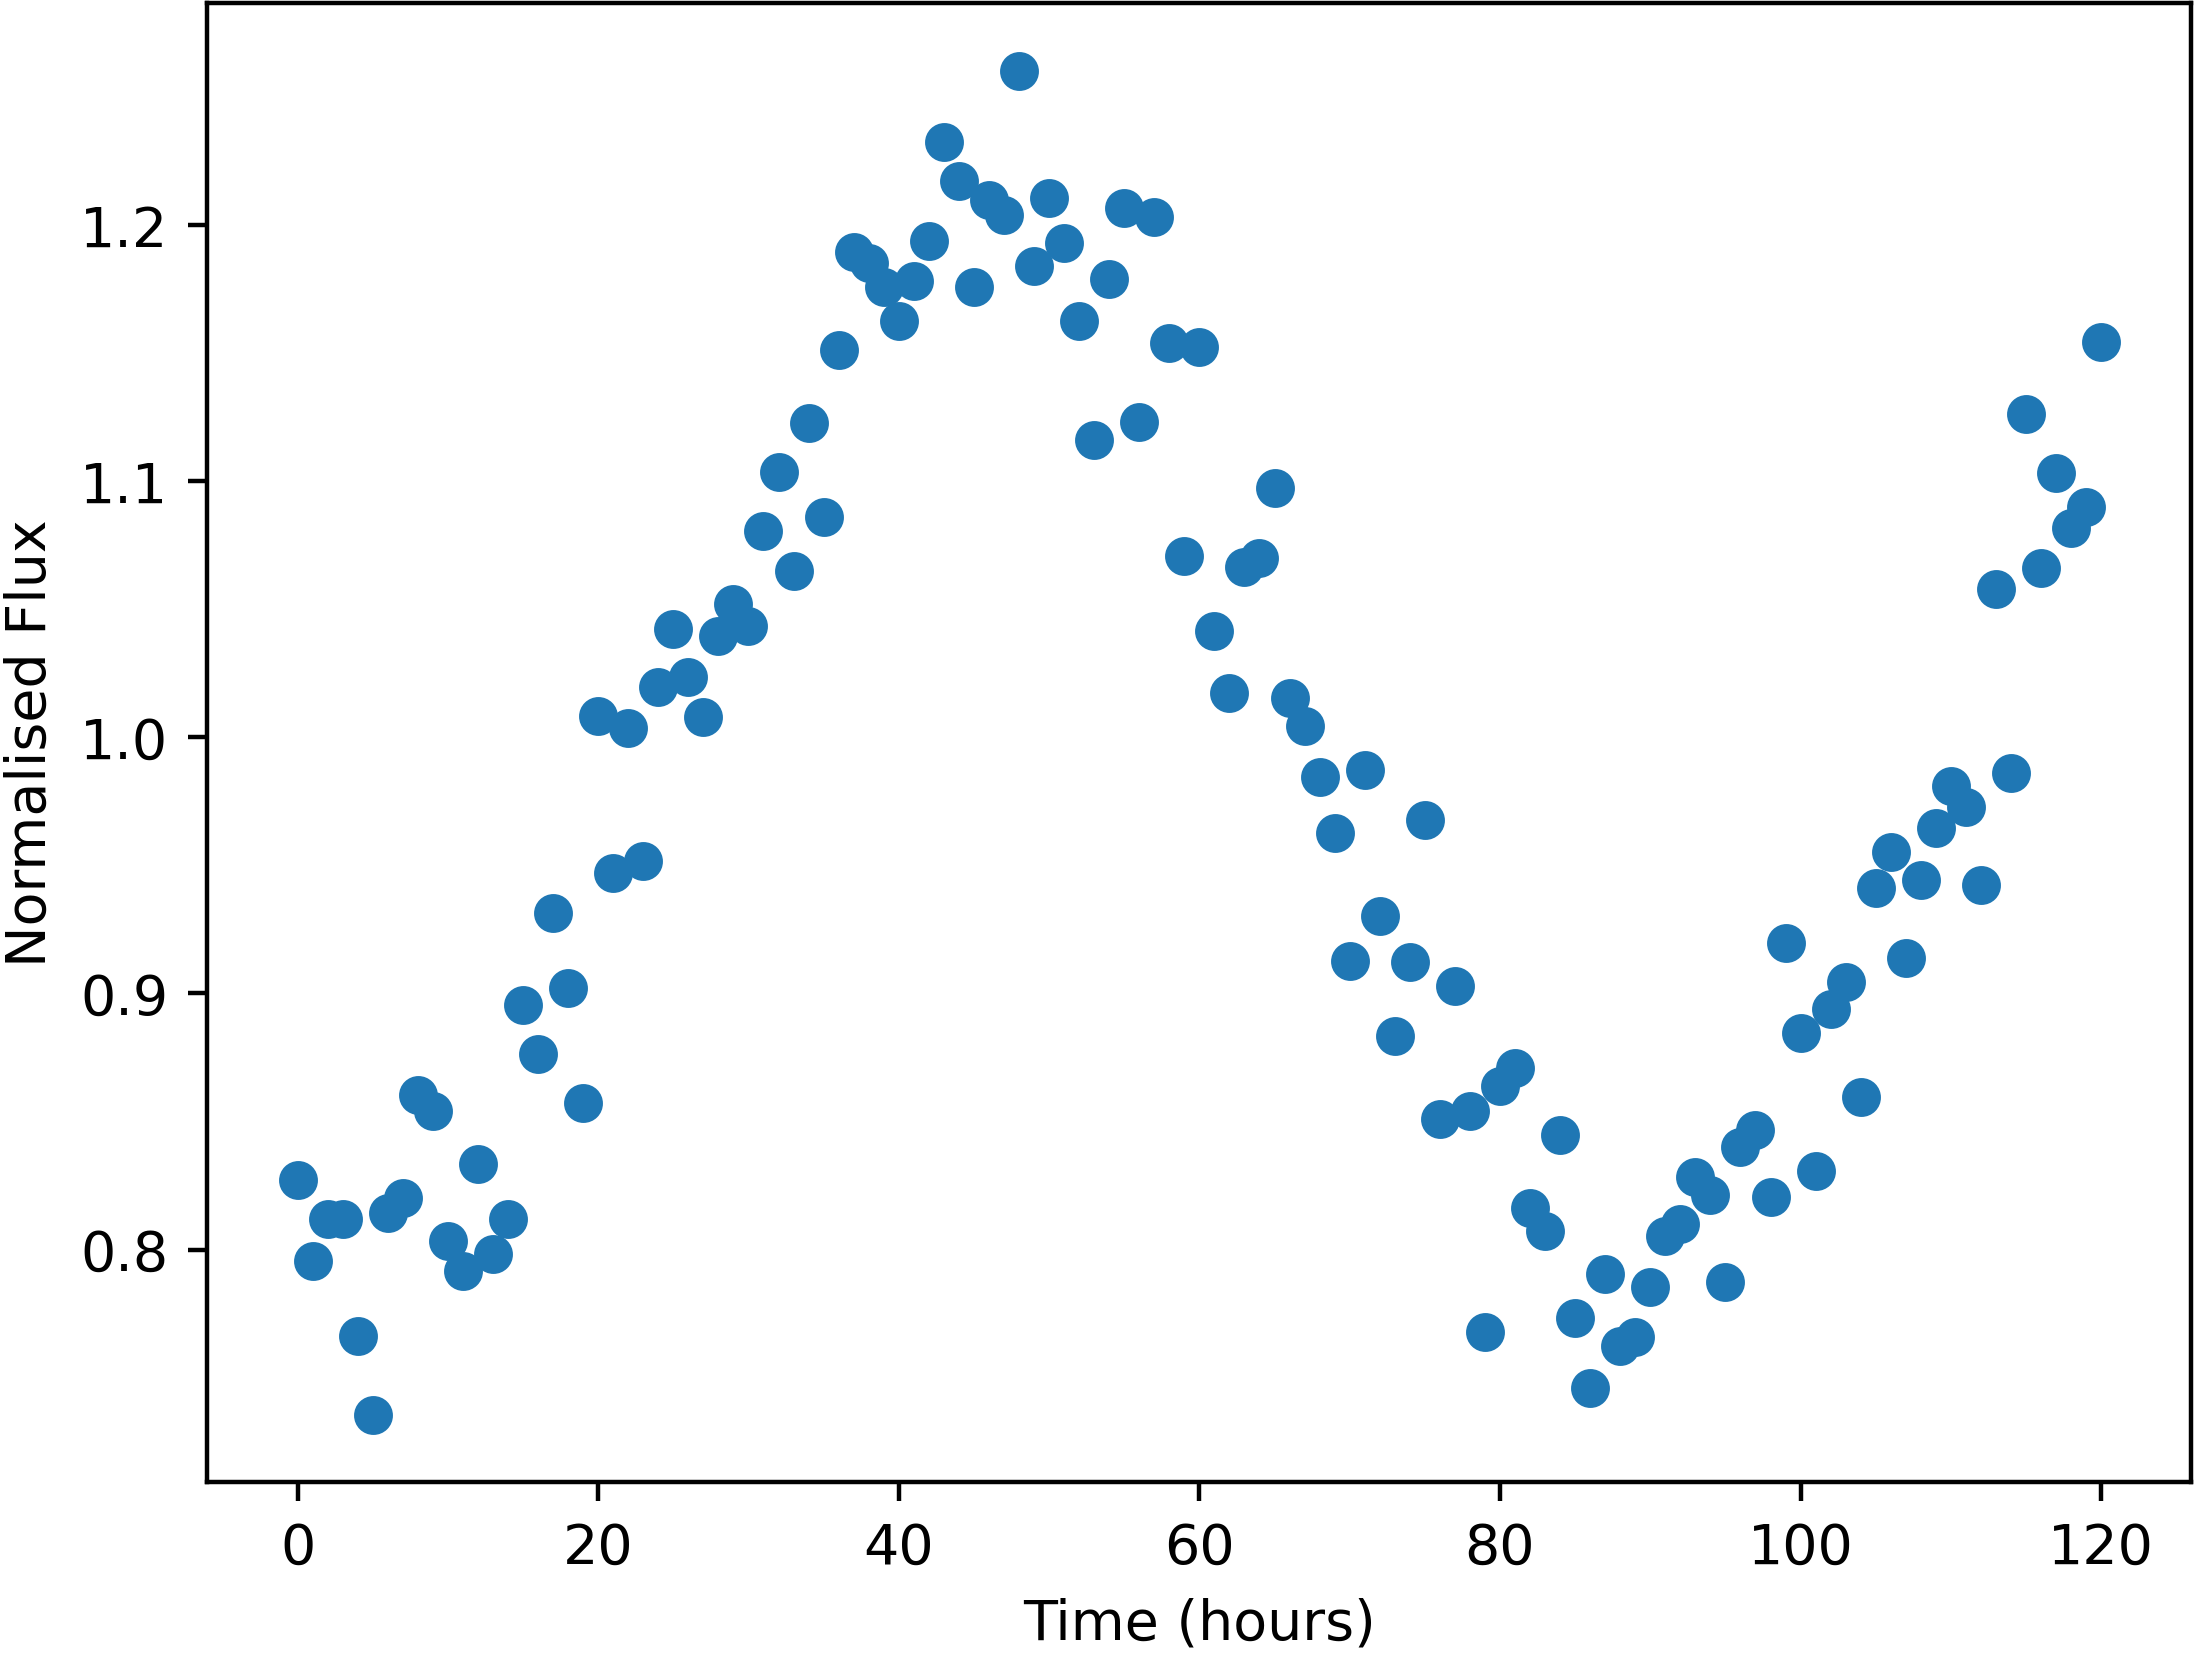

The data file committed next to this chart (first rows):
Time, NormalisedFlux
0.0, 0.827
1.0, 0.7954
2.0, 0.8118
3.0, 0.8118
4.0, 0.7664
5.0, 0.7356
6.0, 0.8142
7.0, 0.8202
8.0, 0.8603
9.0, 0.8542
10.0, 0.8032
11.0, 0.7918
12.0, 0.8336
13.0, 0.7984
14.0, 0.8121
15.0, 0.8955
16.0, 0.8765
17.0, 0.9314
18.0, 0.9021
19.0, 0.8574
20.0, 1.008
21.0, 0.947
22.0, 1.004
23.0, 0.9518
24.0, 1.02
25.0, 1.042
26.0, 1.024
27.0, 1.008
28.0, 1.039
29.0, 1.052
30.0, 1.044
31.0, 1.081
32.0, 1.104
33.0, 1.065
34.0, 1.123
35.0, 1.086
36.0, 1.151
37.0, 1.189
38.0, 1.185
39.0, 1.176
40.0, 1.162
41.0, 1.178
42.0, 1.194
43.0, 1.233
44.0, 1.217
45.0, 1.176
46.0, 1.21
47.0, 1.204
48.0, 1.26
49.0, 1.184
50.0, 1.21
51.0, 1.193
52.0, 1.163
53.0, 1.116
54.0, 1.179
55.0, 1.207
56.0, 1.123
57.0, 1.203
58.0, 1.154
59.0, 1.071
... 61 more rows
